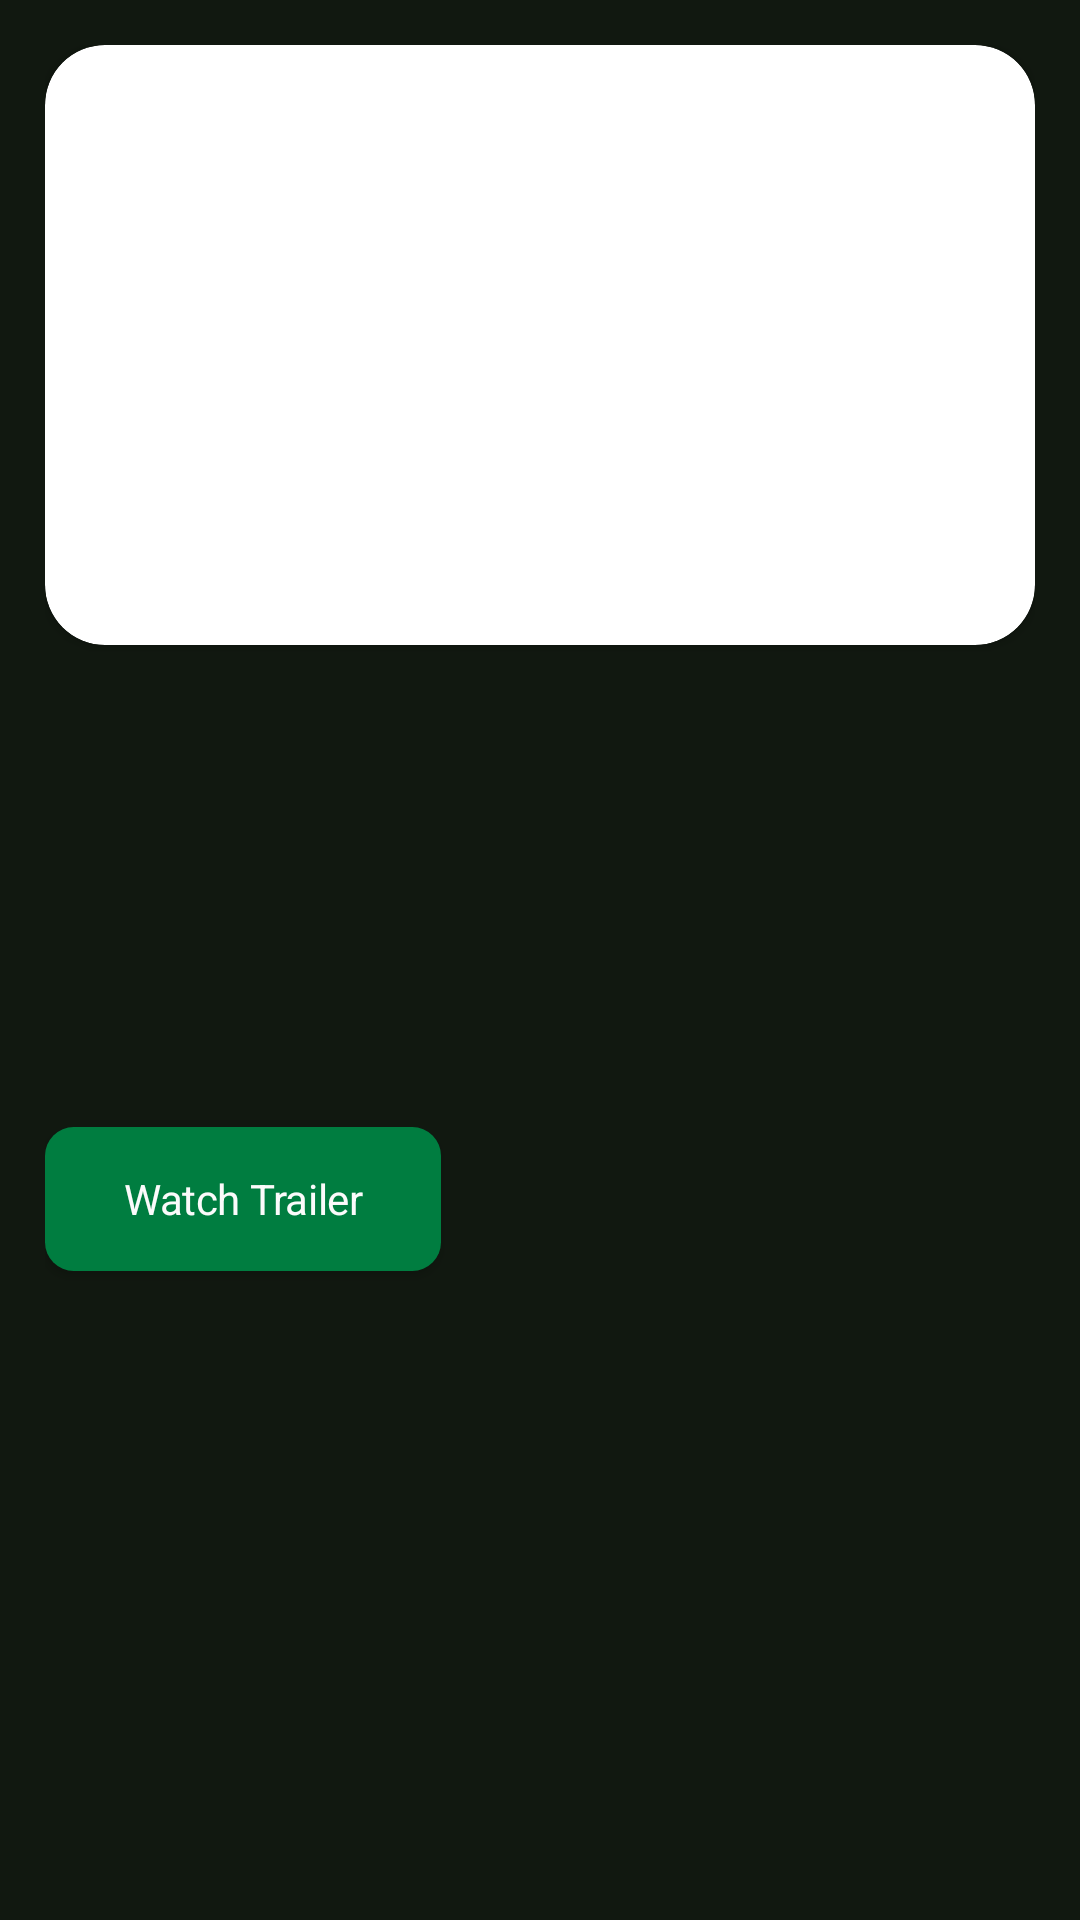

Android layout source for this screen:
<!-- AndroidManifest.xml: application theme Theme.OmdbMovies -->
<!-- res/layout/fragment_content.xml -->
<FrameLayout xmlns:android="http://schemas.android.com/apk/res/android"
    xmlns:app="http://schemas.android.com/apk/res-auto"
    xmlns:tools="http://schemas.android.com/tools"
    android:layout_width="match_parent"
    android:layout_height="match_parent"
    xmlns:argType="http://schemas.android.com/tools"
    android:background="@color/natureBlack"
    tools:context="com.iamAsikur.omdbmovies.ui.content.ContentFragment">

    <androidx.constraintlayout.widget.ConstraintLayout
        android:id="@+id/container"
        android:layout_width="match_parent"
        android:layout_height="match_parent"
        android:padding="@dimen/_15sdp"
        app:layout_constraintTop_toTopOf="parent">

        <androidx.constraintlayout.widget.Guideline
            android:id="@+id/glMiddle"
            android:layout_width="wrap_content"
            android:layout_height="wrap_content"
            android:orientation="vertical"
            app:layout_constraintGuide_percent=".4" />

        <androidx.cardview.widget.CardView
            android:id="@+id/cvImage"
            android:layout_width="match_parent"
            android:layout_height="200dp"
            app:cardCornerRadius="@dimen/_20sdp"
            app:layout_constraintTop_toTopOf="parent">

            <ImageView
                android:id="@+id/ivMovieCover"
                android:layout_width="match_parent"
                android:layout_height="match_parent"
                android:scaleType="fitXY"
                tools:src="@color/colorPrimary" />

            <com.google.android.exoplayer2.ui.StyledPlayerView
                android:id="@+id/trailerVideo"
                argType:resize_mode="RESIZE_MODE_ZOOM"
                argType:show_buffering="when_playing"
                argType:show_fastforward_button="false"
                argType:show_next_button="false"
                argType:show_previous_button="false"
                argType:show_rewind_button="false"
                argType:show_subtitle_button="false"
                argType:use_artwork="true"
                argType:use_controller="true"
                android:layout_width="match_parent"
                android:layout_height="match_parent"
                android:layout_gravity="center"
                android:visibility="gone"
                app:layout_constraintBottom_toTopOf="@+id/tvDesc"
                app:layout_constraintEnd_toEndOf="parent"
                app:layout_constraintStart_toStartOf="parent"
                app:layout_constraintTop_toTopOf="parent" />

        </androidx.cardview.widget.CardView>

        <TextView
            android:id="@+id/tvTitle"
            style="@style/TittleText.white"
            android:layout_width="wrap_content"
            android:layout_height="wrap_content"
            android:layout_marginTop="@dimen/_20sdp"
            app:layout_constraintStart_toStartOf="parent"
            app:layout_constraintTop_toBottomOf="@+id/cvImage"
            tools:text="How to train your dragon" />

        <TextView
            android:id="@+id/tvReleaseScreenTime"
            style="@style/Text.colorBoulder_14sp"
            android:layout_width="wrap_content"
            android:layout_height="wrap_content"
            android:layout_marginTop="@dimen/_20sdp"
            app:layout_constraintStart_toStartOf="parent"
            app:layout_constraintTop_toBottomOf="@+id/tvTitle"
            tools:text="17 jul 2018  |  138min" />

        <TextView
            android:id="@+id/tvGenre"
            style="@style/Text.colorBoulder_14sp"
            android:layout_width="wrap_content"
            android:layout_height="wrap_content"
            android:layout_marginTop="@dimen/_10sdp"
            app:layout_constraintStart_toStartOf="parent"
            app:layout_constraintTop_toBottomOf="@+id/tvReleaseScreenTime"
            tools:text="Thriller" />

        <TextView
            android:id="@+id/tvRating"
            style="@style/Text.colorBoulder_14sp"
            android:layout_width="wrap_content"
            android:layout_height="wrap_content"
            android:layout_marginTop="@dimen/_10sdp"
            app:layout_constraintStart_toStartOf="parent"
            app:layout_constraintTop_toBottomOf="@+id/tvGenre"
            tools:text="Rating : 7.5" />

        <com.google.android.material.button.MaterialButton
            android:id="@+id/btnWatchTrailer"
            style="@style/Button_Secondary"
            android:layout_marginTop="@dimen/_10sdp"
            android:text="@string/watch_trailer"
            app:layout_constraintEnd_toStartOf="@id/glMiddle"
            app:layout_constraintStart_toStartOf="parent"
            app:layout_constraintTop_toBottomOf="@id/tvRating" />


        <TextView
            android:id="@+id/tvPlot"
            style="@style/Text.colorBoulder_14sp"
            android:layout_width="0dp"
            android:layout_height="0dp"
            android:layout_marginTop="@dimen/_10sdp"
            android:inputType="textMultiLine"
            app:layout_constraintBottom_toBottomOf="parent"
            app:layout_constraintEnd_toEndOf="parent"
            app:layout_constraintStart_toStartOf="parent"
            app:layout_constraintTop_toBottomOf="@+id/btnWatchTrailer"
            tools:text="Thriller" />


        <ProgressBar
            android:id="@+id/progressBar"
            android:layout_width="match_parent"
            android:layout_height="wrap_content"
            android:visibility="gone"
            app:layout_constraintBottom_toBottomOf="parent"
            app:layout_constraintEnd_toEndOf="parent"
            app:layout_constraintStart_toStartOf="parent"
            app:layout_constraintTop_toTopOf="parent" />
    </androidx.constraintlayout.widget.ConstraintLayout>


</FrameLayout>
<!-- resources referenced by this layout -->
<resources>
  <color name="colorPrimary">#007D40</color>
  <color name="natureBlack">#111810</color>
  <dimen name="_10sdp">10dp</dimen>
  <dimen name="_15sdp">15dp</dimen>
  <dimen name="_20sdp">20dp</dimen>
  <string name="watch_trailer">Watch Trailer</string>
  <style name="Button_Secondary" parent="Widget.MaterialComponents.Button">
          <item name="android:textSize">14sp</item>
          <item name="fontFamily">@font/regular</item>
          <item name="android:layout_height">wrap_content</item>
          <item name="android:layout_width">0dp</item>
          <item name="android:textColor">#FBFBFB</item>
          <item name="android:paddingStart">16dp</item>
          <item name="android:paddingEnd">16dp</item>
          <item name="textAllCaps">false</item>
          <item name="android:letterSpacing">-.01</item>
          <item name="shapeAppearanceOverlay">@style/ButtonShape_secondary</item>
          <item name="useMaterialThemeColors">false</item>
          <item name="backgroundTint">@color/default_button_color_tint</item>
          <item name="android:insetTop">0dp</item>
          <item name="android:insetBottom">0dp</item>
          <item name="iconSize">16dp</item>
          <item name="iconTint">#FBFBFB</item>
          <item name="iconGravity">textEnd</item>
          <item name="minWidth">0dp</item>
          <item name="android:gravity">center</item>
      </style>
  <style name="Text.colorBoulder_14sp" parent="text_regular">
          <item name="android:textSize">@dimen/_14sdp</item>
          <item name="android:textColor">@color/colorBoulder</item>
          <item name="fontFamily">sans-serif</item>
      </style>
  <style name="TittleText.white" parent="text_extra_bold">
          <item name="android:textSize">@dimen/_25ssp</item>
          <item name="android:textColor">@color/white</item>
          <item name="fontFamily">sans-serif</item>
      </style>
  <style name="Theme.OmdbMovies" parent="Base.Theme.OmdbMovies" />
  <style name="ButtonShape_secondary">
          <item name="cornerFamily">rounded</item>
          <item name="cornerSize">20%</item>
      </style>
  <style name="text_regular">
          <item name="fontFamily">@font/regular</item>
      </style>
  <dimen name="_14sdp">14dp</dimen>
  <color name="colorBoulder">#7C7C7C</color>
  <style name="text_extra_bold">
          <item name="fontFamily">@font/extra_bold</item>
      </style>
  <dimen name="_25ssp">25sp</dimen>
  <color name="white">#FFFFFFFF</color>
  <style name="Base.Theme.OmdbMovies" parent="Theme.Material3.DynamicColors.Light.NoActionBar">
          
          <item name="colorPrimary">@color/colorPrimary</item>
          <item name="colorPrimaryVariant">@color/colorBoulder</item>
          <item name="colorOnPrimary">@color/white</item>
          
          <item name="colorSecondary">@color/colorPrimary</item>
          <item name="colorSecondaryVariant">@color/colorBoulder</item>
          <item name="colorOnSecondary">@color/black</item>
      </style>
  <color name="black">#FF000000</color>
</resources>
